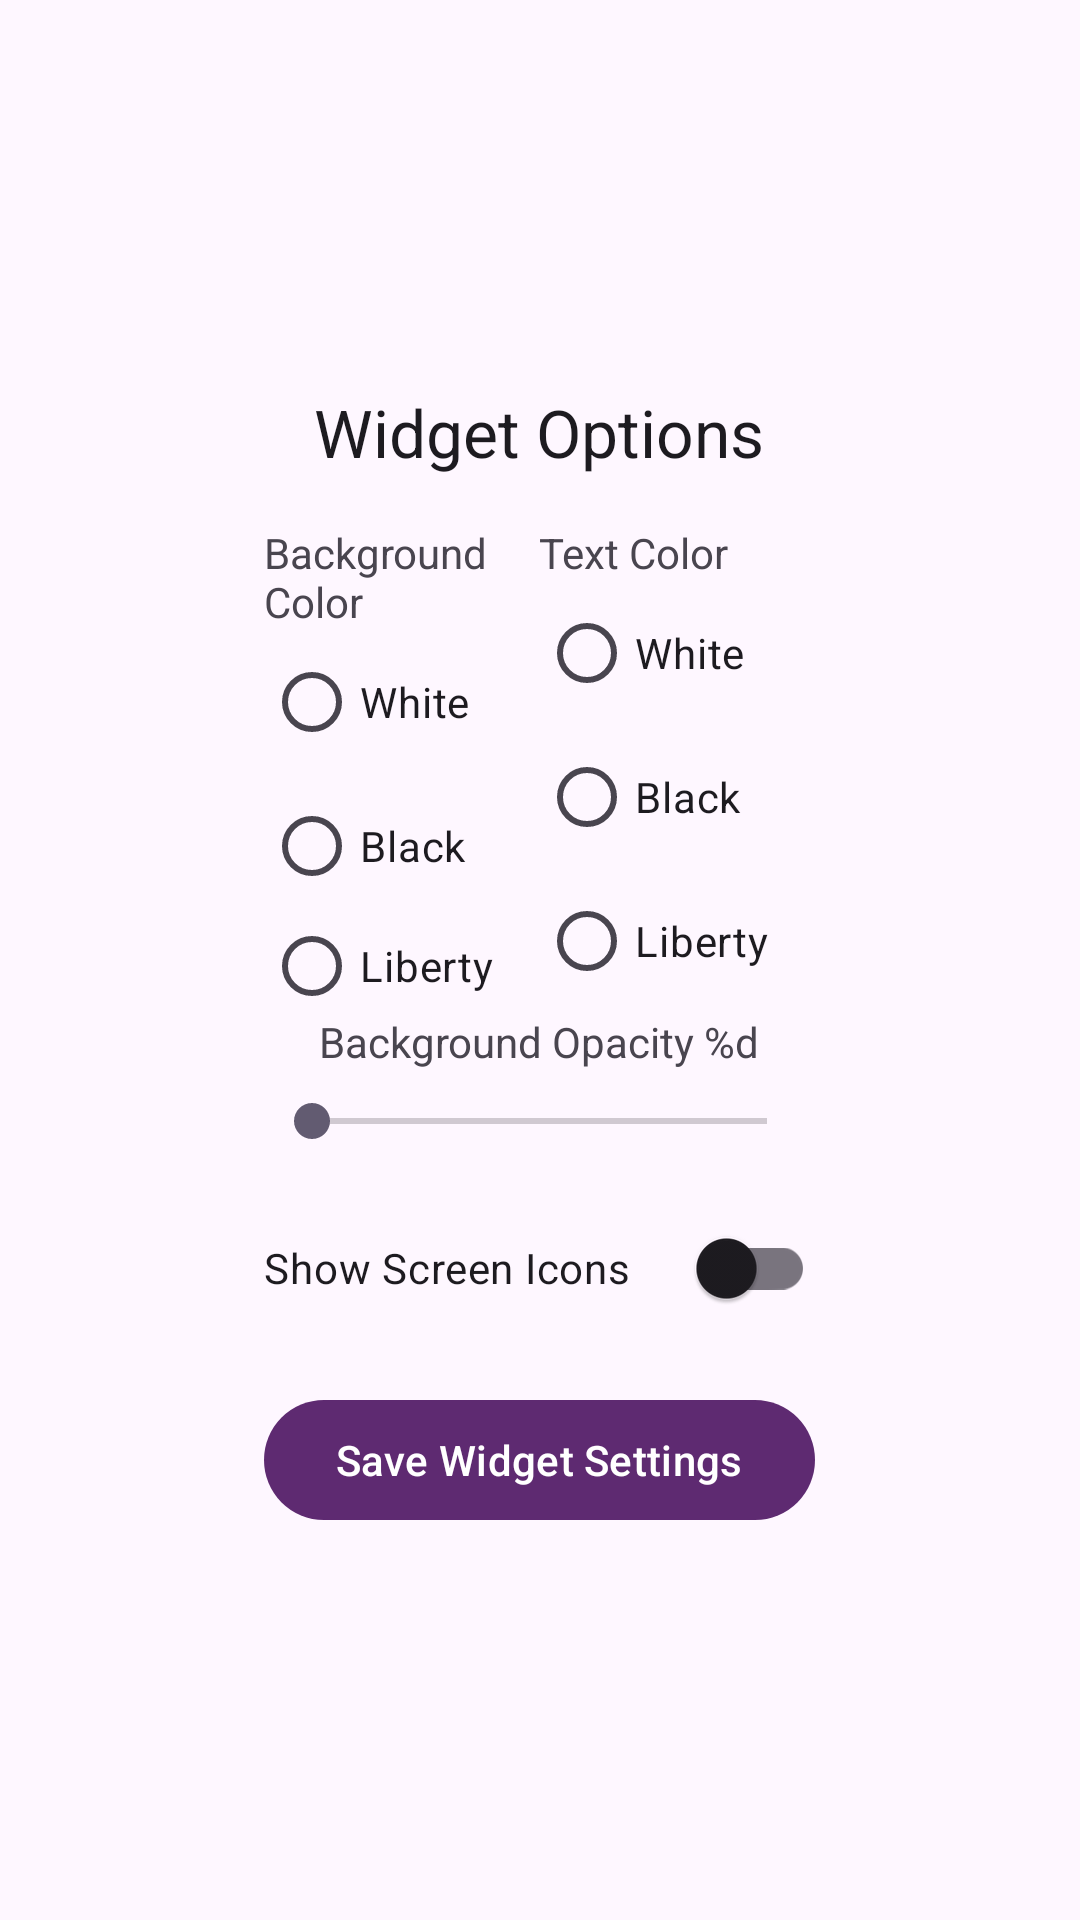

Android layout source for this screen:
<!-- AndroidManifest.xml: application theme Theme.RemoteWallpaper -->
<!-- res/layout/widget_configure.xml -->
<?xml version="1.0" encoding="utf-8"?>
<LinearLayout xmlns:android="http://schemas.android.com/apk/res/android"
    xmlns:tools="http://schemas.android.com/tools"
    android:layout_width="match_parent"
    android:layout_height="match_parent"
    xmlns:app="http://schemas.android.com/apk/res-auto"
    android:gravity="center">

    <ScrollView
        android:layout_width="wrap_content"
        android:layout_height="wrap_content"
        tools:ignore="UselessParent">

        <LinearLayout
            android:id="@+id/config_root"
            android:layout_width="wrap_content"
            android:layout_height="wrap_content"
            android:gravity="center_horizontal"
            android:padding="24dp"
            android:orientation="vertical"
            android:background="@drawable/bg_widget_config"
            tools:ignore="UselessParent">

        
        <TextView
            android:layout_width="wrap_content"
            android:layout_height="wrap_content"
            android:layout_marginBottom="16dp"
            android:gravity="center_vertical"
            android:textAppearance="@style/TextAppearance.AppCompat.Large"
            android:drawableStart="@mipmap/ic_launcher"
            android:drawablePadding="16dp"
            android:text="Widget Options"
            tools:ignore="UseCompatTextViewDrawableXml" />

        
        <LinearLayout
            android:layout_width="match_parent"
            android:layout_height="wrap_content"
            android:baselineAligned="false"
            android:orientation="horizontal">

            
            <LinearLayout
                android:layout_width="0dp"
                android:layout_height="wrap_content"
                android:layout_weight="1"
                android:orientation="vertical">

                <TextView
                    android:layout_width="wrap_content"
                    android:layout_height="wrap_content"
                    android:text="Background Color" />

                <RadioGroup
                    android:id="@+id/background_options"
                    android:layout_width="match_parent"
                    android:layout_height="wrap_content"
                    android:orientation="vertical">
                    <RadioButton
                        android:id="@+id/option_white"
                        android:layout_width="match_parent"
                        android:layout_height="wrap_content"
                        android:text="White" />
                    <RadioButton
                        android:id="@+id/option_black"
                        android:layout_width="match_parent"
                        android:layout_height="wrap_content"
                        android:text="Black" />
                    <RadioButton
                        android:id="@+id/option_liberty"
                        android:layout_width="match_parent"
                        android:layout_height="wrap_content"
                        android:text="Liberty" />
                </RadioGroup>
            </LinearLayout>

            
            <LinearLayout
                android:layout_width="0dp"
                android:layout_height="wrap_content"
                android:layout_weight="1"
                android:orientation="vertical">
                <TextView
                    android:layout_width="wrap_content"
                    android:layout_height="wrap_content"
                    android:text="Text Color" />
                <RadioGroup
                    android:id="@+id/text_options"
                    android:layout_width="match_parent"
                    android:layout_height="wrap_content"
                    android:orientation="vertical">
                    <RadioButton
                        android:id="@+id/text_white"
                        android:layout_width="match_parent"
                        android:layout_height="wrap_content"
                        android:text="White" />
                    <RadioButton
                        android:id="@+id/text_black"
                        android:layout_width="match_parent"
                        android:layout_height="wrap_content"
                        android:text="Black" />
                    <RadioButton
                        android:id="@+id/text_liberty"
                        android:layout_width="match_parent"
                        android:layout_height="wrap_content"
                        android:text="Liberty" />
                </RadioGroup>
            </LinearLayout>

        </LinearLayout>

        <TextView
            android:id="@+id/bg_opacity_percent"
            android:layout_width="wrap_content"
            android:layout_height="wrap_content"
            android:layout_marginBottom="8dp"
            android:text="@string/background_opacity"
            android:labelFor="@id/opacity_percent" />
        <SeekBar
            android:id="@+id/opacity_percent"
            android:layout_width="match_parent"
            android:layout_height="wrap_content"
            android:layout_marginBottom="16dp"
            android:min="0"
            android:max="100"
            app:showSeekBarValue="true" />

        <com.google.android.material.switchmaterial.SwitchMaterial
            android:id="@+id/show_screen_icons"
            android:layout_width="match_parent"
            android:layout_height="wrap_content"
            android:layout_marginBottom="16dp"
            android:text="@string/show_screen_icons" />

        
        <com.google.android.material.button.MaterialButton
            android:id="@+id/confirm_button"
            android:layout_width="wrap_content"
            android:layout_height="wrap_content"
            android:text="Save Widget Settings" />

    </LinearLayout>
    </ScrollView>
</LinearLayout>
<!-- resources referenced by this layout -->
<resources>
  <string name="background_opacity">Background Opacity %d</string>
  <string name="show_screen_icons">Show Screen Icons</string>
  <style name="Theme.RemoteWallpaper" parent="Theme.Material3.DayNight">
          
          <item name="materialButtonStyle">@style/CustomMaterialButton</item>
          <item name="actionBarSize">56dp</item>
      </style>
  <style name="CustomMaterialButton" parent="Widget.Material3.Button">
          <item name="backgroundTint">@color/ic_launcher_background</item>
          <item name="android:textColor">@android:color/white</item>
          
          
      </style>
  <color name="ic_launcher_background">#5E2A71</color>
</resources>
